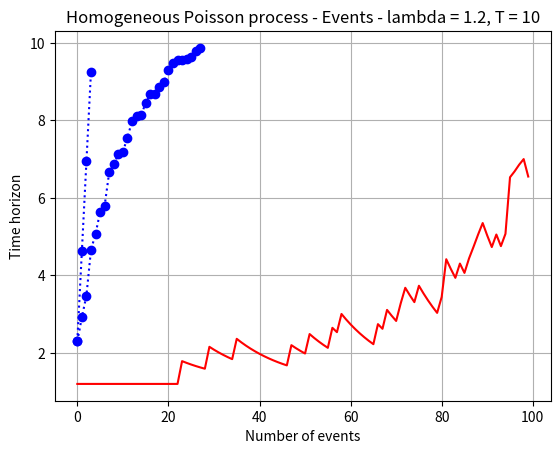

The matplotlib source for this figure:
#!/usr/bin/env python3
# -*- coding: utf-8 -*-
"""
Created on Sun Apr 19 12:28:46 2020

@author: jeremymarck
"""

# Importing Packages
import pandas as pd
import numpy as np
import datetime
import matplotlib.pyplot as plt
import seaborn as sns
import math
from scipy.stats import expon
from scipy.stats import norm
from scipy.stats import expon
from scipy.stats import norm
import scipy.stats as stats
from datetime import timedelta

######################
## Hawkes Simulator ##
######################

### 1) A function for generating a Hawkes process.
##################################################

# Parameters: 
# lambda_0 = initial intensity
# alpha and beta : Kernel parameters.
# T = time horizon.

def hawkes_process(lambda0, alpha, beta, T):
    # Initialisation de la liste des temps.
    t = []
    # Initialisation de l'intensité.
    lambd = lambda0
    # Premier évènement.
    n = 1
    u = np.random.random()
    s = -np.log(u)/lambd
    if s <= T:
        t.append(s)
    else:
        return t
    # Main loop.
    n += 1
    lambd = lambda0
    # Update maximum intensity.
    for j in range(len(alpha)):
        lambd += alpha[j]
    # H = différence d'intensités.
    H = lambd - lambda0
    # Nouveau tirage
    u = np.random.random()
    s -= np.log(u)/lambd
    # La boucle.
    while s <= T:
        # Tirage d'une uniforme entre 0 et 1.
        d = np.random.random()
        H1 = H
        # Application du noyau
        for j in range(len(alpha)):
            H1 = H1*np.exp(-beta[j]*(s - t[-1]))
        lambdaS = lambda0 + H1
        # Principale condition.
        if d <= lambdaS/lambd:
            t.append(s)
            n += 1
            lamb = lambdaS
            H = H1
            for j in range(len(alpha)):
                lambd += alpha[j]
                H += alpha[j]
        else:
            lambd = lambdaS
        u = np.random.random()
        s -= np.log(u)/lambd
    return t


### 2) Functions for implementing the Kernel and get the intensity.
###################################################################

def kernel1D(alpha,beta,t):
    return alpha*np.exp(-beta*t)

def lambdaa(lamb0,alpha,beta,t,s):
    somme = lamb0
    for i in range(len(t)):
        if s >= t[i]:
            somme += kernel1D(alpha,beta,s-t[i])
        else:
            break
    return somme


### 3) Simulation of a Hawkes process : plots.
##############################################

# Simulating a Hawkes process.
t = hawkes_process(1.2,[0.6],[0.8],10)
print(len(t))

# Getting the associated intensities.
x = np.linspace(0,10,100)
l_y = []
for i in range(len(x)):
    l_y.append(lambdaa(1.2,0.6,0.8,t,x[i]))
    
plt.plot(t, 'b:o')
plt.title('Hawkes Process - Events - lam0 = 1.2, alpha = 0.2, beta = 0.8, T = 10')
plt.xlabel('Number of events')
plt.ylabel('Time horizon')
plt.grid(True)
plt.show()

plt.plot(l_y, color = 'red')
plt.title('Intensities - Hawkes Process')
plt.ylabel('Intensity value')
plt.xlabel('Events')
plt.grid(True)
plt.show()


###################################
## Poisson Homogeneous simulator ##
###################################

def poisson_simulator(lamb, T):
    time_list = []
    # Initial setting.
    t = 0
    i = 1
    # First random draw.
    u = np.random.random()
    s = - (1/lamb)*np.log(u)
    while t + s <= T:
        time = t + s
        t = t + s
        i += 1
        time_list.append(time)
    return time_list

a = poisson_simulator(1.2, 10)
print(len(a))
plt.plot(a, 'b:o')
plt.title('Homogeneous Poisson process - Events - lambda = 1.2, T = 10')
plt.xlabel('Number of events')
plt.ylabel('Time horizon')
plt.grid(True)
plt.show()


        
